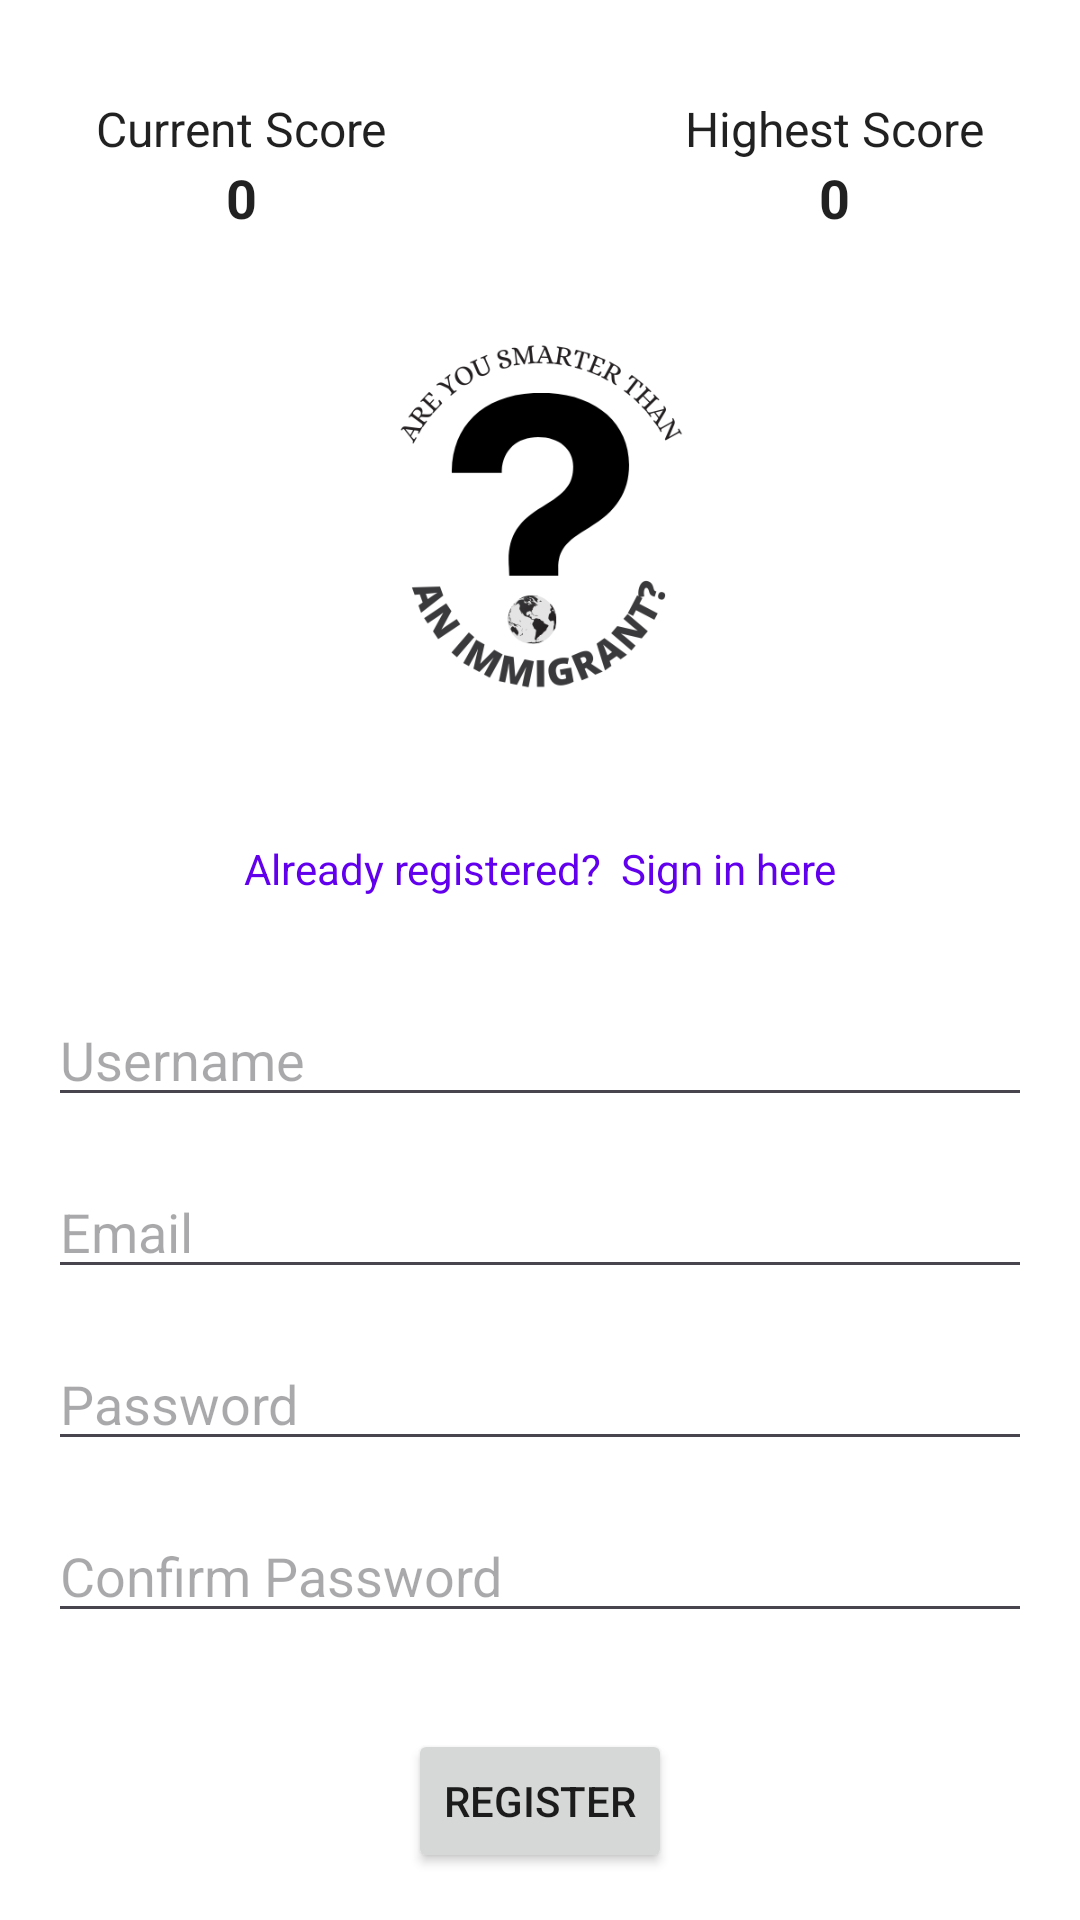

The Android layout XML behind this screen, and the referenced resources:
<!-- AndroidManifest.xml: application theme Theme.AreYouSmarterThanAnImmigrant -->
<!-- res/layout/activity_registration.xml -->
<?xml version="1.0" encoding="utf-8"?>
<androidx.constraintlayout.widget.ConstraintLayout xmlns:android="http://schemas.android.com/apk/res/android"
    xmlns:app="http://schemas.android.com/apk/res-auto"
    xmlns:tools="http://schemas.android.com/tools"
    android:layout_width="match_parent"
    android:layout_height="match_parent"
    android:padding="16dp"
    tools:context=".RegistrationActivity">

    
    <include
        android:id="@+id/headerLayout"
        layout="@layout/layout_header"/>

    <TextView
        android:id="@+id/signInLink"
        android:layout_width="wrap_content"
        android:layout_height="wrap_content"
        app:layout_constraintTop_toBottomOf="@id/headerLayout"
        app:layout_constraintStart_toStartOf="parent"
        app:layout_constraintEnd_toEndOf="parent"
        android:layout_centerHorizontal="true"
        android:layout_marginTop="16dp"
        android:text="Already registered?  Sign in here"
        android:textColor="#FF6200EE"
        android:textSize="14sp" />

    <EditText
        android:id="@+id/usernameEditText"
        android:layout_width="0dp"
        android:layout_height="wrap_content"
        android:hint="Username"
        app:layout_constraintTop_toBottomOf="@id/signInLink"
        app:layout_constraintStart_toStartOf="parent"
        app:layout_constraintEnd_toEndOf="parent"
        android:layout_marginTop="32dp"/>

    <EditText
        android:id="@+id/emailEditText"
        android:layout_width="0dp"
        android:layout_height="wrap_content"
        android:hint="Email"
        android:inputType="textEmailAddress"
        app:layout_constraintTop_toBottomOf="@id/usernameEditText"
        app:layout_constraintStart_toStartOf="parent"
        app:layout_constraintEnd_toEndOf="parent"
        android:layout_marginTop="16dp"/>

    <EditText
        android:id="@+id/passwordEditText"
        android:layout_width="0dp"
        android:layout_height="wrap_content"
        android:hint="Password"
        android:inputType="textPassword"
        app:layout_constraintTop_toBottomOf="@id/emailEditText"
        app:layout_constraintStart_toStartOf="parent"
        app:layout_constraintEnd_toEndOf="parent"
        android:layout_marginTop="16dp"/>

    <EditText
        android:id="@+id/confirmPasswordEditText"
        android:layout_width="0dp"
        android:layout_height="wrap_content"
        android:hint="Confirm Password"
        android:inputType="textPassword"
        app:layout_constraintTop_toBottomOf="@id/passwordEditText"
        app:layout_constraintStart_toStartOf="parent"
        app:layout_constraintEnd_toEndOf="parent"
        android:layout_marginTop="16dp"/>

    <Button
        android:id="@+id/registerButton"
        android:layout_width="wrap_content"
        android:layout_height="wrap_content"
        android:text="Register"
        app:layout_constraintTop_toBottomOf="@id/confirmPasswordEditText"
        app:layout_constraintStart_toStartOf="parent"
        app:layout_constraintEnd_toEndOf="parent"
        android:layout_marginTop="32dp"/>

</androidx.constraintlayout.widget.ConstraintLayout>
<!-- res/layout/layout_header.xml (included above) -->
<?xml version="1.0" encoding="utf-8"?>
<LinearLayout xmlns:android="http://schemas.android.com/apk/res/android"
    android:layout_width="match_parent"
    android:layout_height="wrap_content"
    android:orientation="vertical"
    android:padding="16dp">

    <RelativeLayout
        android:layout_width="match_parent"
        android:layout_height="wrap_content">

        
        <LinearLayout
            android:id="@+id/currentScoreContainer"
            android:layout_width="wrap_content"
            android:layout_height="wrap_content"
            android:layout_alignParentStart="true"
            android:orientation="vertical">

            <TextView
                android:layout_width="wrap_content"
                android:layout_height="wrap_content"
                android:text="Current Score"
                android:textSize="16sp" />

            <TextView
                android:id="@+id/currentScore"
                android:layout_width="wrap_content"
                android:layout_height="wrap_content"
                android:layout_gravity="center_horizontal"
                android:text="0"
                android:textSize="18sp"
                android:textStyle="bold" />
        </LinearLayout>

        
        <LinearLayout
            android:id="@+id/highestScoreContainer"
            android:layout_width="wrap_content"
            android:layout_height="wrap_content"
            android:layout_alignParentEnd="true"
            android:orientation="vertical">

            <TextView
                android:layout_width="wrap_content"
                android:layout_height="wrap_content"
                android:text="Highest Score"
                android:textSize="16sp" />

            <TextView
                android:id="@+id/highestScore"
                android:layout_width="wrap_content"
                android:layout_height="wrap_content"
                android:layout_gravity="center_horizontal"
                android:text="0"
                android:textSize="18sp"
                android:textStyle="bold" />
        </LinearLayout>
    </RelativeLayout>

    
    <ImageView
        android:id="@+id/appLogo"
        android:layout_width="150dp"
        android:layout_height="150dp"
        android:layout_gravity="center_horizontal"
        android:layout_marginTop="20dp"
        android:src="@drawable/smarterlogobw" />

</LinearLayout>
<!-- resources referenced by this layout -->
<resources>
  <!-- drawable smarterlogobw: png bitmap (drawable, 34819 bytes) -->
  <style name="Theme.AreYouSmarterThanAnImmigrant" parent="Base.Theme.AreYouSmarterThanAnImmigrant">
          <item name="android:windowBackground">@android:color/white</item>
          <item name="android:textColor">@color/textColorPrimary</item>
      </style>
  <style name="Base.Theme.AreYouSmarterThanAnImmigrant" parent="Theme.Material3.DayNight.NoActionBar">
          
          
      </style>
  <color name="textColorPrimary">#DE000000</color>
</resources>
